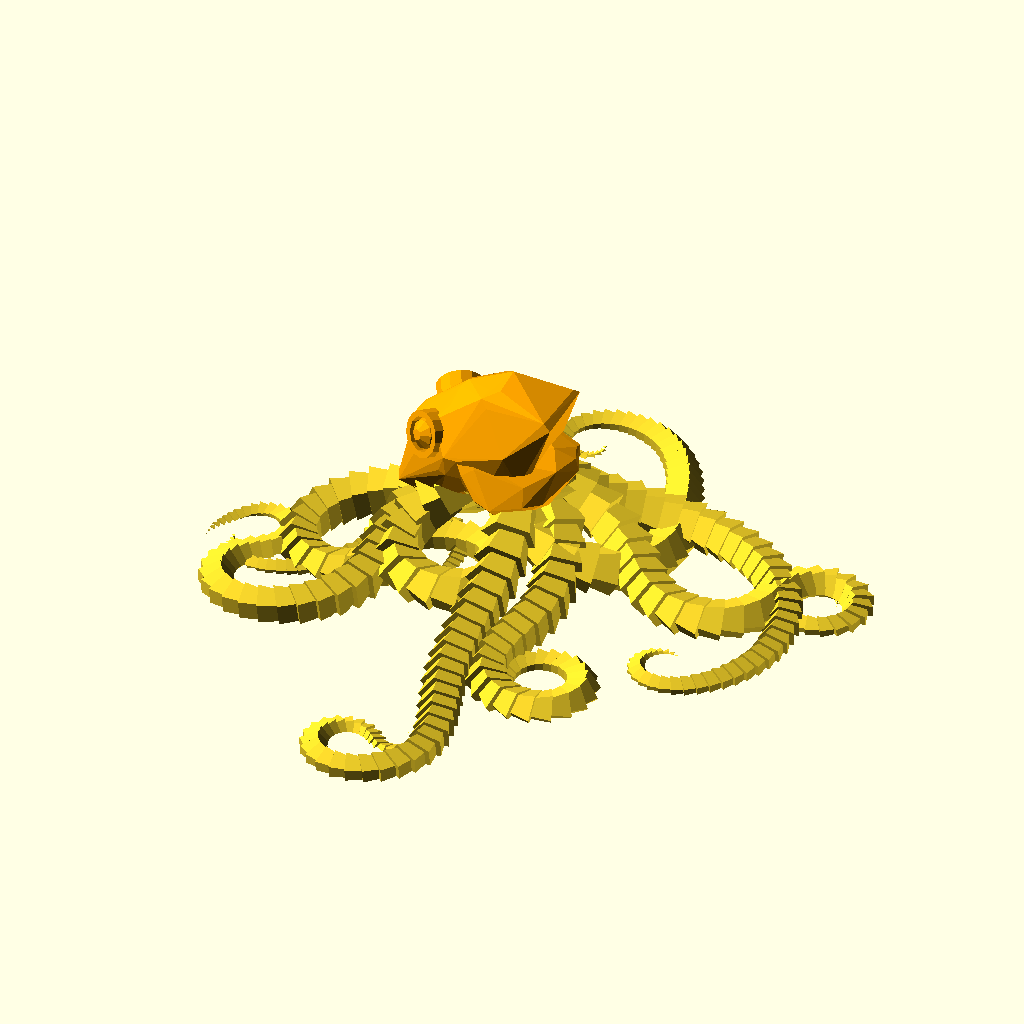
Cell 1 — every parameter at its default value.
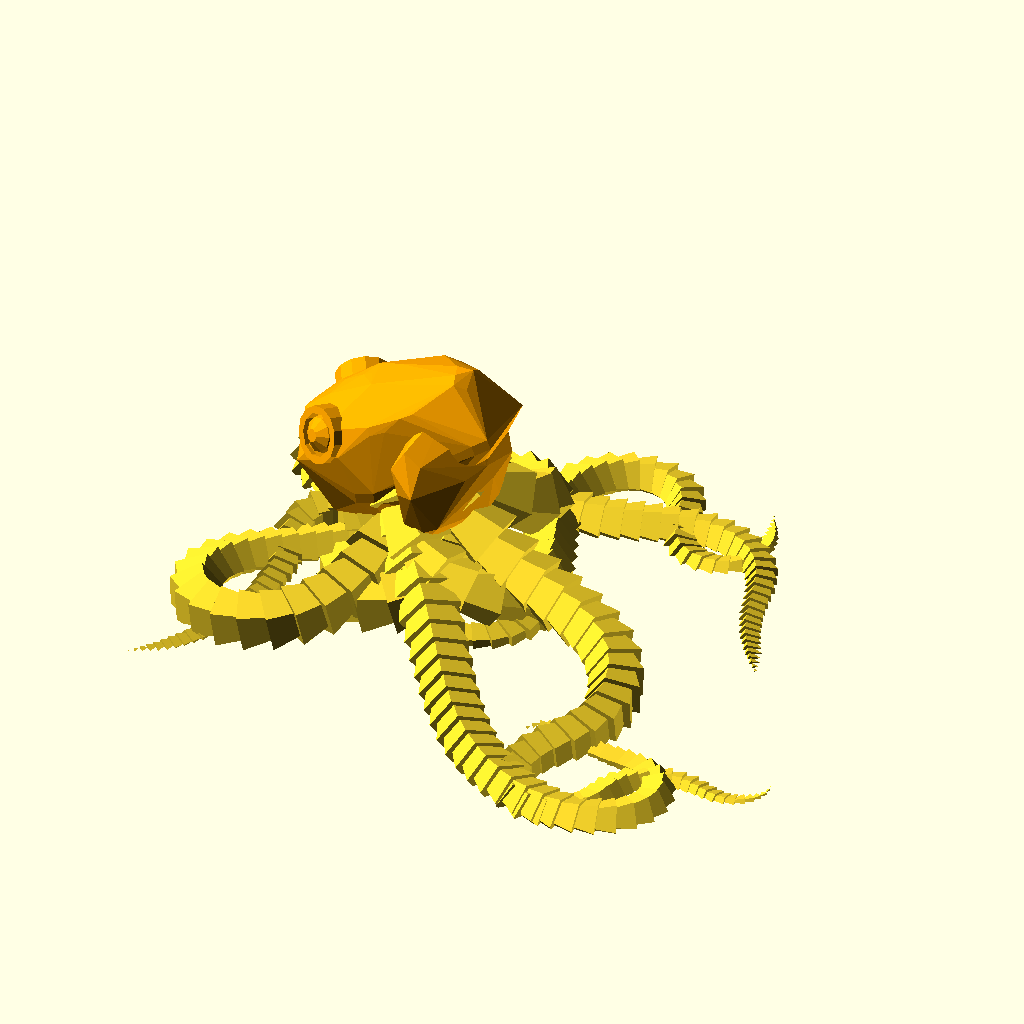
Cell 2: the same model with part = "octopus2".
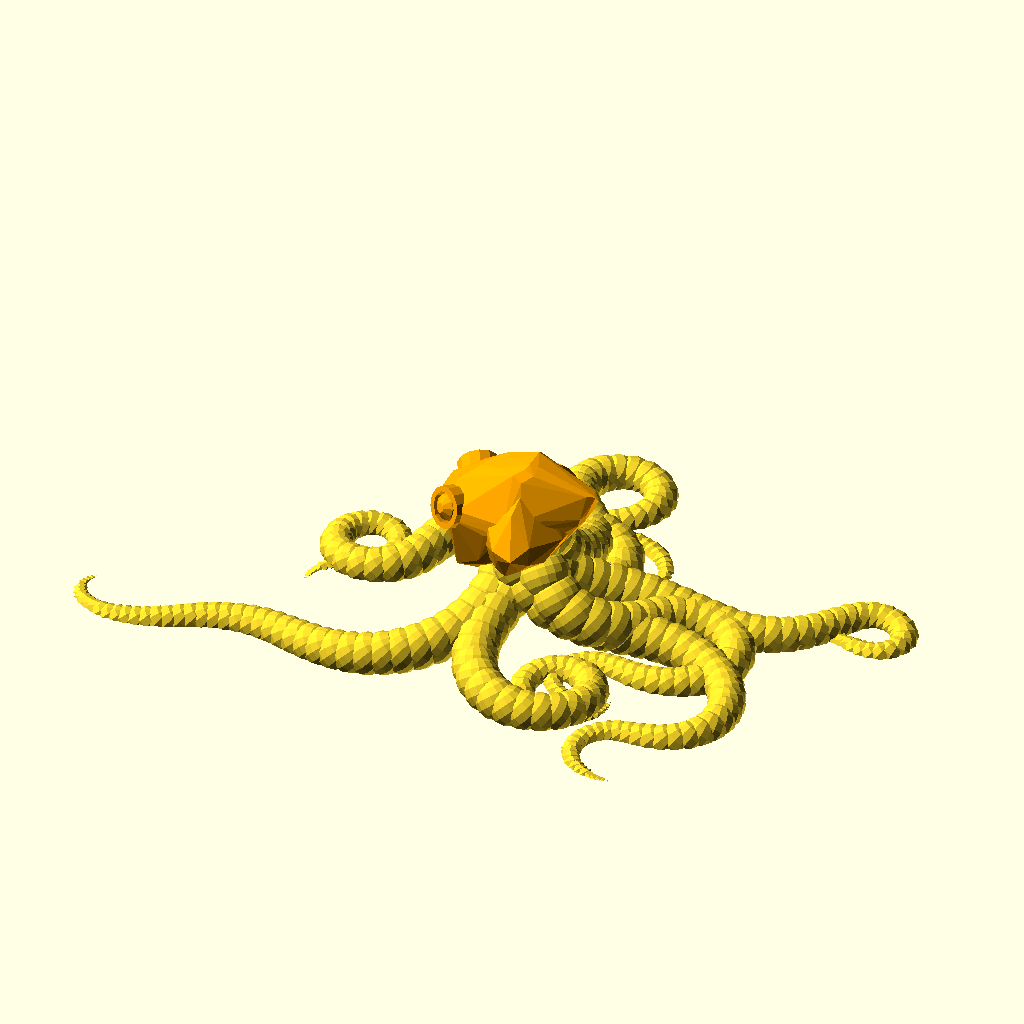
Cell 3 — style set to "organic", the other parameters unchanged.
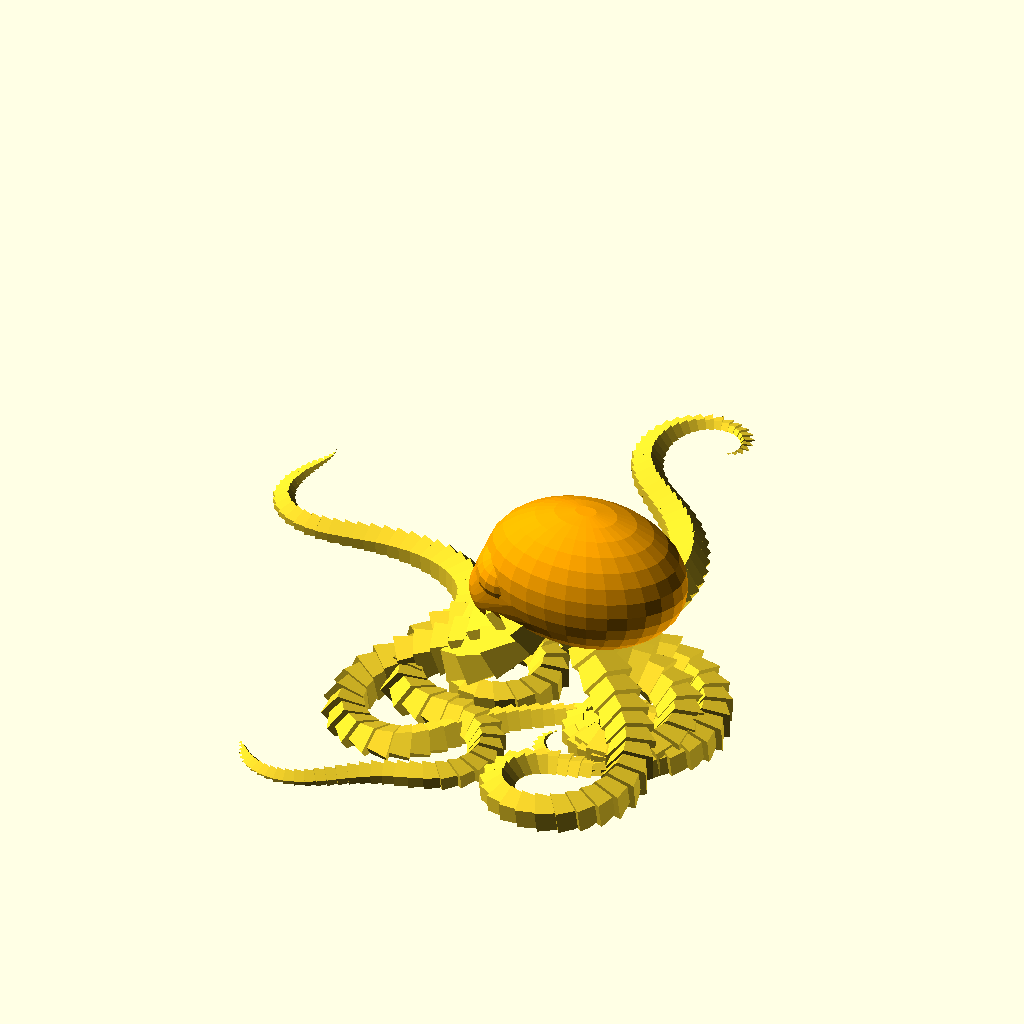
Cell 4: headstyle = "organic" (everything else at default).
All cells are drawn from the same view direction (rotation 55°, 0°, 25°, orthographic, colour scheme Cornfield), but the view is re-fitted for each cell, so position and scale can differ between cells as well as the parameter.
The OpenSCAD source (inputs/thingiverse/files/thing-2460981/files/octopus-thingiverse.scad):
/*

    Octopus generator
    
    Fernando Jerez 2017
    
    License:CC-NC. Creative Commons, Non Commercial

    This script uses Noise functions taken from Torleif's website:
    https://openscadsnippetpad.blogspot.com.es/2017/05/1-dimensional-noise.html
    

*/

// This is only to force Customizer create many files. Changes doesnt matter.
part = "octopus1"; // [octopus1: Octopus #1,octopus2: Octopus #2,octopus3: Octopus #3,octopus4: Octopus #4,octopus5: Octopus #5 ]

// Tentacles style
style = "mechanic"; // [mechanic: Mechanic style, organic: Organic style]
// head style
headstyle = "mechanic"; // [mechanic: Mechanic style, organic: Organic style]

/* [Hidden] */

// Generates a Smooth Noise list with values between -0.5 and 0.5
sem = round(rands(1,1000,1)[0]);
echo (sem);
//sem=705;
maxnoi = 1000;
noi2 = [ for (i = [0 : maxnoi]) single_noise_1d(i*0.1+sem)-0.5];
//echo(min(noi));
//echo(max(noi));

// Reduces 'non-rotating zones' from noise sequence
noi = [ for (i = [0 : maxnoi]) noi2[ (i + 1*max(0.1,5-10*abs(noi2[i])))%maxnoi] ];
//echo (noi);


 

// Generate a rotation list using Recursion
function noiserot(i,n) = (i==0) ? 0 : noiserot(i-1,n) + 50*noi[(i+n)%maxnoi];
rotlist = [for (i=[0:maxnoi]) noiserot(i,0)];




// Generates a list of positions using RECURSION
function stepPos(steps,i,n)= 
    (i==0)
    ?
    [0,0,0]
    : let(m=(steps-i)*0.75, g=rotlist[(i+n)%maxnoi])
    stepPos(steps,i-1,n)+[m*sin(g),m*cos(g),m*sin(g)];

lados = 8;
grados = 360/lados;
 

difference(){
    scale([0.1,0.1,0.1]){
        for(g=[0:grados:360-grados]){
            // Generate position list (var g is for offset in noiserot list)
            limit = 60; 
            offs = g;
            
            poslist = [for (i=[0:limit]) stepPos(limit,i,offs)];

            rotate([0,0,g])
            translate([50,0,0])//0.45*limit*limit])
            {
            // Draw geometry using list positions
     
                for(i=[0:limit]){
                    rad = limit-i;
                    px = poslist[i][0];
                    py = poslist[i][1];
                    pz = (800*cos((i)))/(i+3);// -0.45*rad*rad;//rad;
                    gg=-pz*0.15;
                    
                    if(style=="organic"){
                        // organic
                        translate([px,py,pz]) rotate([90-45,0,-rotlist[i+offs]])  sphere(r=rad,$fs=20);
                    }else if(style=="mechanic"){
                        // Mechanic
                        translate([px,py,pz]) 
                        rotate([90+gg,0,-rotlist[1+i+g]]) 
                        translate([0,0,-rad*1]) 
                        cylinder(r1=rad*1,r2=rad*0.6,h=rad*1.4,$fn=5);
                    }
                    
                }
            }
        }    
    }
    translate([0,0,-50]) cube([500,500,105], center = true);
}
if(headstyle=="organic"){
    // organic head
    color("Orange") translate([-10,0,30]) scale(1.2) octopushead_ball();
}else if(headstyle=="mechanic"){
    // mechanic head
    color("Orange") translate([-5,0,30]) scale(1.2) octopushead_punk();
}


module octopushead_punk(){
    rotate([0,-30,0])
    scale([2,1,1])
    randomRock(10,2,20);
    
    translate([-5,0,0]){
        rotate([0,-75,60]){
            difference(){
                cylinder(r=4,h=9);
                translate([0,0,7])
                cylinder(r=3,h=5);
            }
            translate([0,0,7]) sphere(r=3);
        }
        rotate([0,-70,-60]){
            difference(){
                cylinder(r=4,h=9);
                translate([0,0,7])
                cylinder(r=3,h=5);
            }
            translate([0,0,7]) sphere(r=3);
        }
    }

    rotate([0,15,0])
    translate([5,0,0])
    scale([2,2.75,2])
    randomRock(5,2,10);

 

}


module octopushead_ball(){
    difference(){
        hull(){
            translate([0,0,-2]) rotate([0,-20,0]) scale([0.5,0.5,0.5]) sphere(r=12);
            translate([15,0,5])
            scale([1,0.7,0.7]) sphere(r=18);
        }
        
    }
    translate([3, 4,5]) rotate([-25,0,0]) scale([1,1,0.75])sphere(r=6);
    translate([3,-4,5]) rotate([25,0,0]) scale([1,1,0.75]) sphere(r=6);
}

module randomRock(radius,corner_size,number_of_corners){
    // Draw rock
    hull(){
        // Make a hull..
        for(i=[0:number_of_corners]){
            // random position in 'sphere'
            y = rands(0,360,1)[0];
            z = rands(0,360,1)[0];
            rotate([0,y,z])
            
            // translate radius (minus half of corner size)
            translate([radius-corner_size*0.5,0,0])
            
            // draw cube as corner
            rotate([rands(0,360,1)[0],rands(0,360,1)[0],rands(0,360,1)[0]]) // random rotation
            cube(rands(corner_size*0.5,corner_size,1)[0],center = true);
            
            rotate([0,y,-z])
            
            // translate radius (minus half of corner size)
            translate([radius-corner_size*0.5,0,0])
            
            // draw cube as corner
            rotate([rands(0,360,1)[0],rands(0,360,1)[0],rands(0,360,1)[0]]) // random rotation
            cube(rands(corner_size*0.5,corner_size,1)[0],center = true);
            
        }
    }

    // Done!
}

// NOISE FUNCTIONS
// https://openscadsnippetpad.blogspot.com.es/2017/05/1-dimensional-noise.html
function single_noise_1d(i)=
let(
a=floor(i),
b=ceil(i),
c=smooth_curve(i-a),
arnd=rnd(1,0,a),
brnd=rnd(1,0,b),
out=lerp(arnd,brnd,c)
)
out
;

function  noise_1d(i,
low_range=1/4,mid_range=1,hi_range=8,
low_magnitude=1/2,mid_magnitude=0.25,hi_magnitude=0.5)=
 (  
single_noise_1d(i/low_range)*low_magnitude+
single_noise_1d(i/mid_range)*mid_magnitude+
single_noise_1d(i/hi_range)*hi_magnitude

)/(low_magnitude+mid_magnitude+hi_magnitude);

function smooth_curve(a) =let (b = clamp(a))(b * b * (3 - 2 * b));
function clamp(a, b = 0, c = 1) = min(max(a, b), c);
function lerp(start, end, bias) = (end * bias + start * (1 - bias));
function rnd(a = 1, b = 0, s = []) = 
  s == [] ? 
   (rands(min(a, b), max(   a, b), 1)[0]) 
  : 
   (rands(min(a, b), max(a, b), 1, s)[0])
  ; 
Parameter table extracted from the source (name, type, default, range or options):
part: string, default "octopus1", options "octopus1", "octopus2", "octopus3", "octopus4", "octopus5"
style: string, default "mechanic", options "mechanic", "organic"
headstyle: string, default "mechanic", options "mechanic", "organic"
